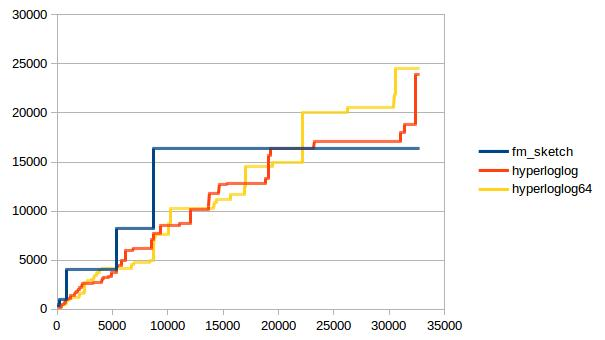

Values plotted in this chart, from the file beside it:
orig, fm_sketch, hyperloglog, hyperloglog64
100, 256, 120, 88
101, 256, 120, 88
102, 256, 120, 88
103, 256, 128, 88
104, 256, 128, 88
105, 256, 128, 88
106, 256, 128, 88
107, 256, 128, 88
108, 256, 128, 88
109, 256, 128, 88
110, 256, 128, 88
111, 256, 128, 88
112, 256, 128, 88
113, 256, 128, 88
114, 256, 128, 88
115, 256, 128, 88
116, 256, 128, 88
117, 256, 128, 88
118, 256, 128, 88
119, 256, 135, 88
120, 256, 135, 88
121, 256, 135, 88
122, 256, 135, 88
123, 256, 135, 88
124, 512, 142, 88
125, 512, 142, 88
126, 512, 142, 88
127, 512, 142, 88
128, 512, 142, 88
129, 512, 142, 88
130, 512, 142, 101
131, 512, 142, 101
132, 512, 142, 101
133, 512, 142, 101
134, 512, 142, 101
135, 512, 142, 117
136, 512, 142, 117
137, 512, 142, 117
138, 512, 142, 117
139, 512, 142, 117
140, 512, 142, 117
141, 512, 142, 117
142, 512, 142, 117
143, 512, 142, 117
144, 512, 142, 117
145, 512, 142, 117
146, 512, 142, 117
147, 512, 142, 117
148, 512, 142, 117
149, 512, 144, 117
150, 512, 144, 117
151, 512, 144, 117
152, 512, 144, 117
153, 512, 144, 117
154, 512, 144, 117
155, 512, 144, 117
156, 512, 144, 117
157, 512, 144, 117
158, 512, 144, 117
159, 512, 144, 117
... 32,608 more rows
